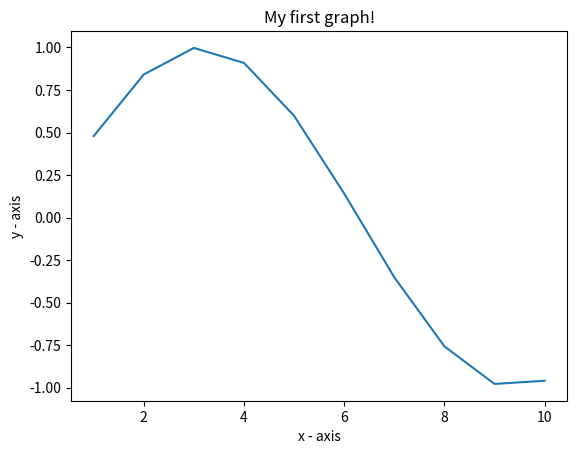

This figure's Python source:
# importing the required module 
import matplotlib.pyplot as plt 
import math
# x axis values 
x = [1,2,3,4,5,6,7,8,9,10] 
# corresponding y axis values 
y = [1,2,3,4,5,6,7,8,9,10] 
for i in range(10):
    y[i] = math.sin(x[i]/2)

# plotting the points 
plt.plot(x, y) 

# naming the x axis 
plt.xlabel('x - axis') 
# naming the y axis 
plt.ylabel('y - axis') 

# giving a title to my graph 
plt.title('My first graph!') 

# function to show the plot 
plt.show() 
